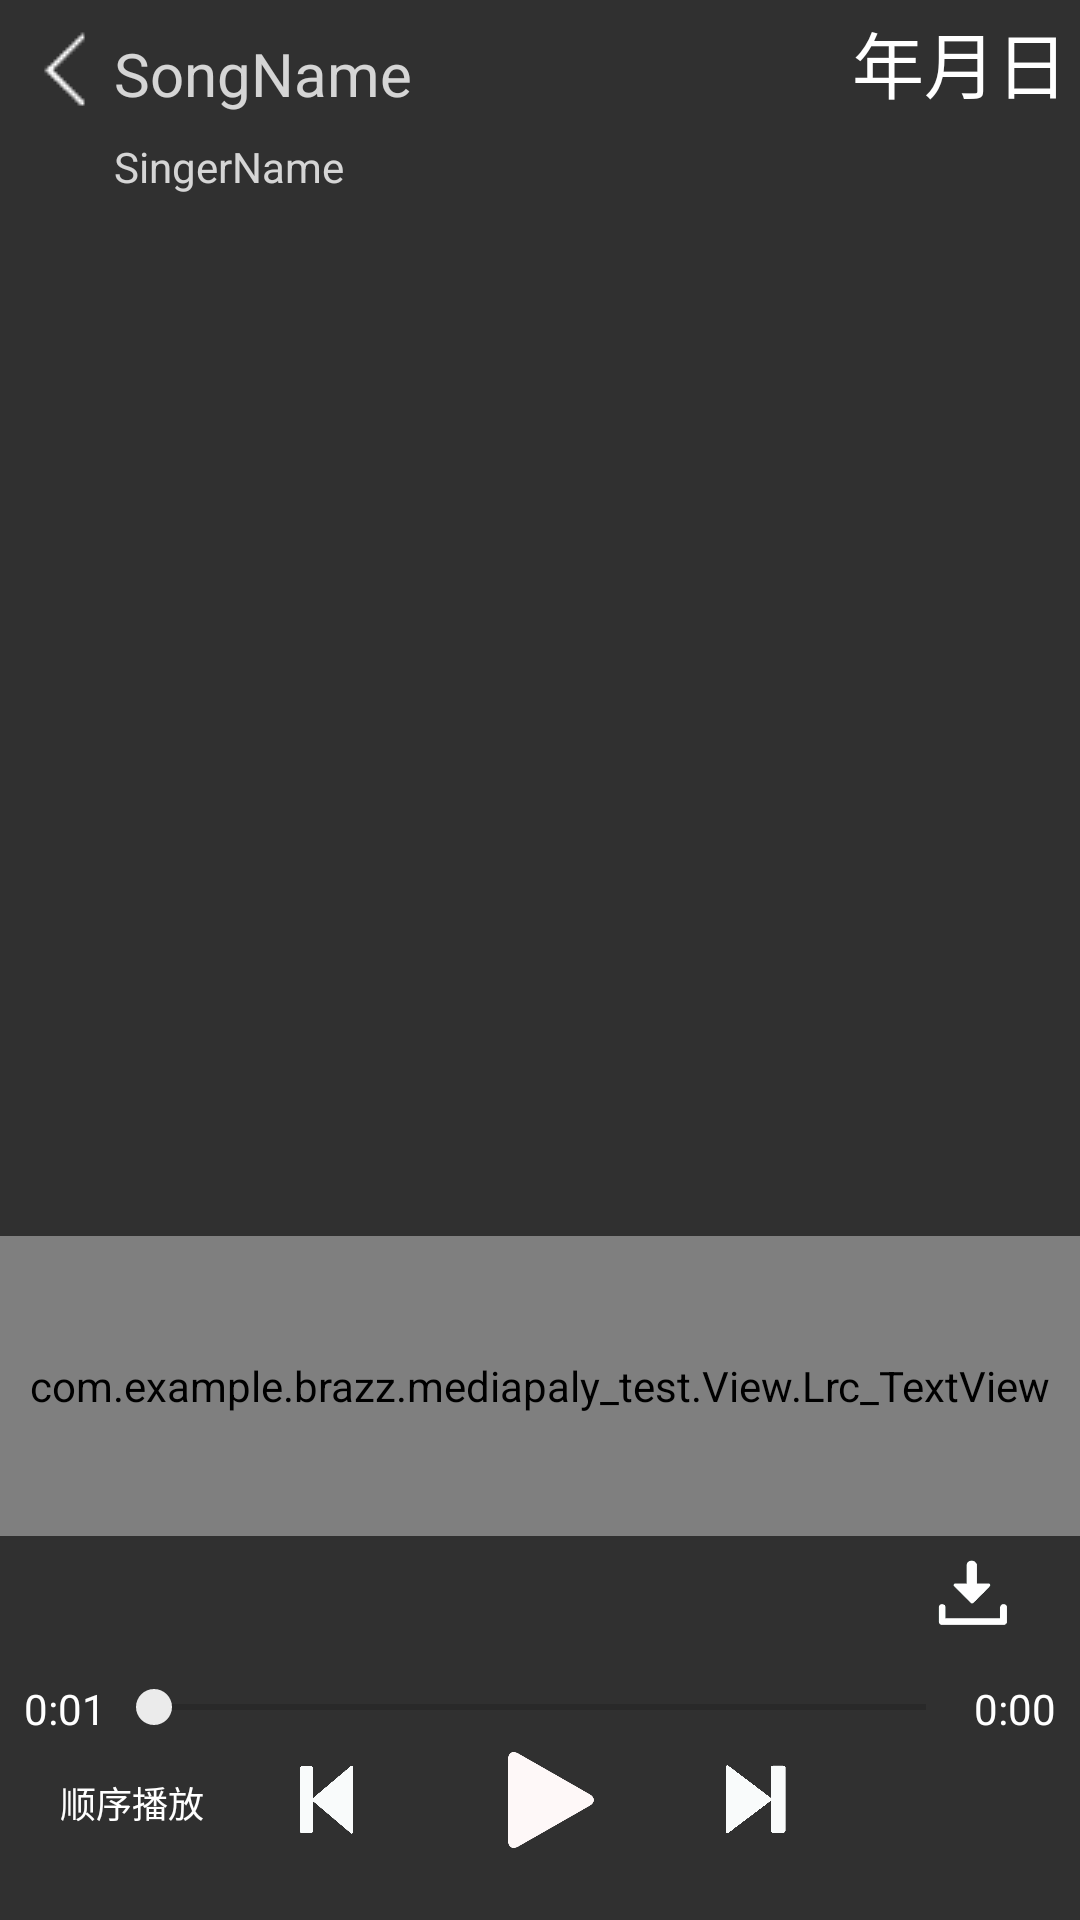

Produce the Android XML layout that renders to this screen, including the resource entries it uses.
<!-- AndroidManifest.xml: application theme AppTheme -->
<!-- res/layout/activity_lock_screen.xml -->
<?xml version="1.0" encoding="utf-8"?>
<RelativeLayout xmlns:android="http://schemas.android.com/apk/res/android"
    xmlns:tools="http://schemas.android.com/tools"
    android:layout_width="match_parent"
    android:layout_height="match_parent"
    tools:context="com.example.brazz.mediapaly_test.Activity.LockScreen"
    android:background="#ce000000">

    <ImageView
        android:layout_width="match_parent"
        android:layout_height="match_parent"
        android:id="@+id/total"
        android:layout_alignEnd="@+id/lrctext"
        android:layout_above="@+id/download"
        android:layout_marginBottom="100dp"
        android:layout_marginLeft="16dp"
        android:layout_marginRight="16dp"
        android:layout_below="@+id/SingerName" />

    <TextView
        android:layout_width="wrap_content"
        android:layout_height="wrap_content"
        android:textAppearance="?android:attr/textAppearanceLarge"
        android:text="SongName"
        android:id="@+id/SongName"
        android:textColor="#ffffff"
        android:alpha="0.8"
        android:textSize="20dp"
        android:layout_alignBottom="@+id/back"
        android:layout_toEndOf="@+id/back"
        android:maxEms="6"
        android:ellipsize="end"
        android:singleLine="true"/>

    <TextView
        android:layout_width="wrap_content"
        android:layout_height="wrap_content"
        android:text="SingerName"
        android:id="@+id/SingerName"
        android:textColor="#ffffff"
        android:alpha="0.8"
        android:textSize="14dp"
        android:layout_below="@+id/SongName"
        android:layout_alignStart="@+id/SongName"
        android:layout_marginTop="8dp" />
    <com.example.brazz.mediapaly_test.View.Lrc_TextView
        android:layout_width="match_parent"
        android:layout_height="100dp"
        android:layout_centerHorizontal="true"
        android:id="@+id/lrctext"
        android:layout_above="@+id/download" />

    <RelativeLayout
        android:layout_width="match_parent"
        android:layout_height="80dp"
        android:background="#00ffffff"
        android:id="@+id/relativeLayout"
        android:layout_alignParentBottom="true"
        android:layout_alignStart="@+id/lrctext">

        <ImageView
            android:layout_width="50dp"
            android:layout_height="50dp"
            android:id="@+id/pause"
            android:layout_centerVertical="true"
            android:layout_centerHorizontal="true"
            android:background="@drawable/play" />

        <ImageView
            android:layout_width="30dp"
            android:layout_height="30dp"
            android:id="@+id/next"
            android:layout_centerVertical="true"
            android:layout_toEndOf="@+id/pause"
            android:src="@drawable/nextsong1"
            android:layout_marginLeft="32dp" />

        <ImageView
            android:layout_width="30dp"
            android:layout_height="30dp"
            android:id="@+id/preview"
            android:layout_centerVertical="true"
            android:layout_toStartOf="@+id/pause"
            android:src="@drawable/nextsong2"
            android:layout_marginRight="32dp" />

        <SeekBar
            android:layout_width="match_parent"
            android:layout_height="wrap_content"
            android:id="@+id/progress"
            android:indeterminate="false"
            android:layout_alignParentTop="true"
            android:layout_alignParentEnd="false"
            android:layout_alignParentStart="false"
            android:layout_toEndOf="@+id/currentime"
            android:layout_toStartOf="@+id/durationtime" />

        <TextView
            android:layout_width="wrap_content"
            android:layout_height="wrap_content"
            android:text="0:01"
            android:id="@+id/currentime"
            android:layout_alignParentTop="true"
            android:layout_alignParentStart="true"
            android:textColor="#ffffff"
            android:layout_marginLeft="8dp" />

        <TextView
            android:layout_width="wrap_content"
            android:layout_height="wrap_content"
            android:text="0:00"
            android:id="@+id/durationtime"
            android:layout_alignParentTop="true"
            android:layout_alignParentEnd="true"
            android:textColor="#ffffff"
            android:layout_marginRight="8dp" />

        <Button
            android:layout_width="wrap_content"
            android:layout_height="wrap_content"
            android:text="顺序播放"
            android:id="@+id/playby"
            android:layout_alignBottom="@+id/pause"
            android:layout_alignParentStart="true"
            android:background="#00ffffff"
            android:textSize="12dp"
            android:textColor="#ffffff"
            android:clickable="true" />

    </RelativeLayout>

    <ImageView
        android:layout_width="40dp"
        android:layout_height="40dp"
        android:id="@+id/download"
        android:background="@drawable/download"
        android:layout_marginRight="16dp"
        android:layout_above="@+id/relativeLayout"
        android:layout_alignParentEnd="true"
        android:layout_marginBottom="8dp" />

    <ImageView
        android:layout_width="wrap_content"
        android:layout_height="wrap_content"
        android:id="@+id/back"
        android:layout_alignParentTop="true"
        android:layout_alignParentStart="true"
        android:src="@drawable/back"
        android:layout_marginTop="8dp"
        android:layout_marginLeft="8dp" />

    <TextView
        android:layout_width="wrap_content"
        android:layout_height="wrap_content"
        android:text="年月日"
        android:id="@+id/year"
        android:textColor="#ffffff"
        android:textSize="24dp"
        android:layout_marginRight="4dp"
        android:layout_above="@+id/SingerName"
        android:layout_alignParentEnd="true" />

</RelativeLayout>
<!-- resources referenced by this layout -->
<resources>
  <!-- drawable back: png bitmap (drawable, 18469 bytes) -->
  <!-- drawable download: png bitmap (drawable, 17434 bytes) -->
  <!-- drawable nextsong1: png bitmap (drawable, 20747 bytes) -->
  <!-- drawable nextsong2: png bitmap (drawable, 22567 bytes) -->
  <!-- drawable play: png bitmap (drawable, 20451 bytes) -->
  <style name="AppTheme" parent="Theme.AppCompat.Light.DarkActionBar">
          
          <item name="colorPrimary">@color/colorPrimary</item>
          <item name="colorPrimaryDark">@color/colorPrimary</item>
          <item name="colorAccent">#ebebeb</item>
          <item name="windowActionBar">false</item>
          <item name="windowNoTitle">true</item>
      </style>
  <color name="colorPrimary">#607d8b</color>
</resources>
